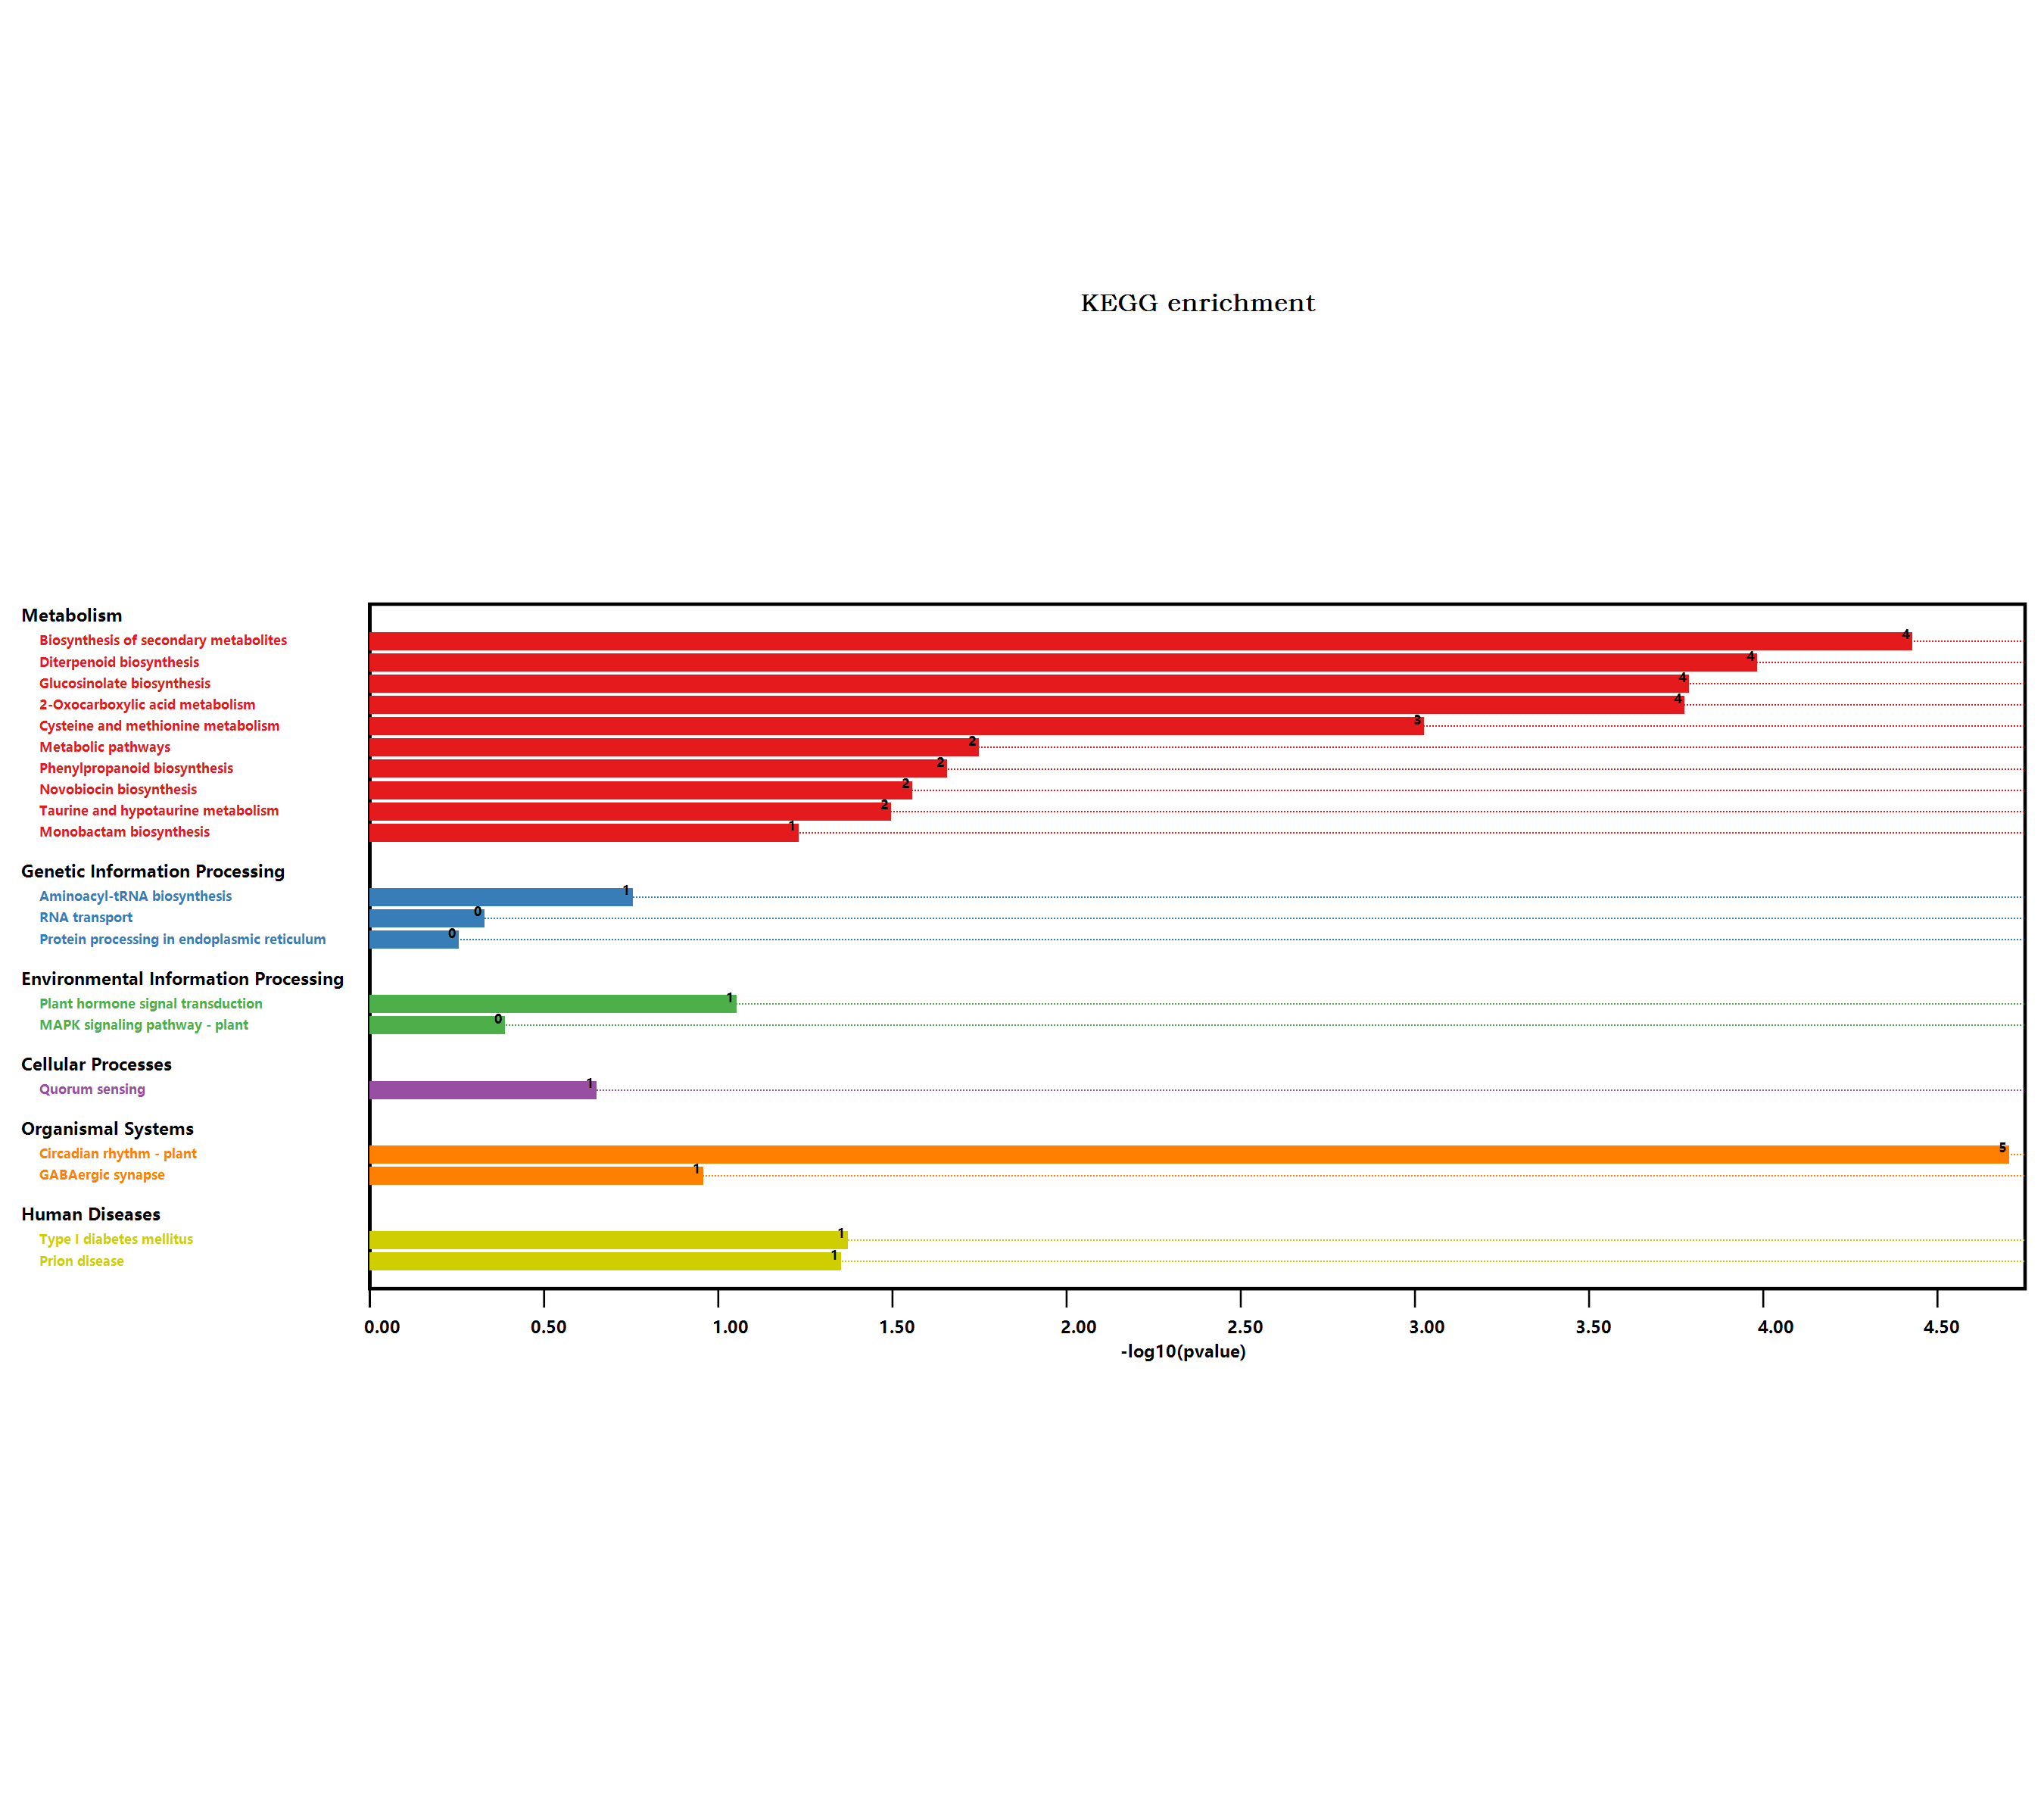

Source data for this figure (header and first rows):
#Term, Database, ID, Input number, Background number, P-Value, Corrected P-Value, Input, Hyperlink, ORF
Metabolic pathways, n/a, map01100, 15, 3837, 0.01696, 0.09931, O80518, O65378, F4I1A6, Q9ZT84, F4KFG5, …, , O80518; O65378; F4I1A6; Q9ZT84; F4KFG5; …
Arginine and proline metabolism, n/a, map00330, 1, 98, 0.1839, 0.2285, Q9S7T9, , Q9S7T9
Biosynthesis of secondary metabolites, n/a, map01110, 15, 2085, 3.53584879980766E-05, 0.0007248, O65378, F4I1A6, Q8LEA2, Q9ZT84, F4KFG5, …, , O65378; F4I1A6; Q8LEA2; Q9ZT84; F4KFG5; …
Microbial metabolism in diverse environm…, n/a, map01120, 2, 663, 0.3958, 0.4271, Q9S702, Q9ZPS4, , Q9S702; Q9ZPS4
beta-Alanine metabolism, n/a, map00410, 1, 75, 0.1444, 0.2115, Q9ZPS4, , Q9ZPS4
Monobactam biosynthesis, n/a, map00261, 1, 27, 0.05584, 0.1761, Q9S702, , Q9S702
Plant hormone signal transduction, n/a, map04075, 3, 496, 0.08398, 0.1913, A0A178UED2, O80992, Q38824, , A0A178UED2; O80992; Q38824
Glycine, serine and threonine metabolism, n/a, map00260, 1, 123, 0.2247, 0.2559, Q9S702, , Q9S702
Tyrosine metabolism, n/a, map00350, 1, 59, 0.1159, 0.1939, Q67Y55, , Q67Y55
Phenylalanine metabolism, n/a, map00360, 1, 49, 0.09752, 0.1999, Q67Y55, , Q67Y55
Isoquinoline alkaloid biosynthesis, n/a, map00950, 1, 32, 0.06548, 0.179, Q67Y55, , Q67Y55
Tropane, piperidine and pyridine alkaloi…, n/a, map00960, 1, 54, 0.1067, 0.1989, Q67Y55, , Q67Y55
Phenylpropanoid biosynthesis, n/a, map00940, 3, 280, 0.0209, 0.1071, Q39034, Q9LVF0, O81755, , Q39034; Q9LVF0; O81755
Starch and sucrose metabolism, n/a, map00500, 2, 276, 0.1118, 0.1992, F4I1A6, F4KFG5, , F4I1A6; F4KFG5
MAPK signaling pathway - plant, n/a, map04016, 1, 238, 0.3879, 0.4298, O80992, , O80992
Type I diabetes mellitus, n/a, map04940, 1, 19, 0.04021, 0.1499, Q9ZPS4, , Q9ZPS4
Protein processing in endoplasmic reticu…, n/a, map04141, 1, 364, 0.5276, 0.5408, Q9XIE3, , Q9XIE3
Fatty acid metabolism, n/a, map01212, 1, 111, 0.2054, 0.2477, Q9M880, , Q9M880
Biosynthesis of unsaturated fatty acids, n/a, map01040, 1, 38, 0.07691, 0.1855, Q9M880, , Q9M880
Circadian rhythm - plant, n/a, map04712, 4, 71, 1.86792945815538E-05, 0.0007659, O24646, Q9LVG4, Q8L500, Q8W1E3, , O24646; Q9LVG4; Q8L500; Q8W1E3
Prion diseases, n/a, map05020, 1, 20, 0.04218, 0.1441, Q9STH1, , Q9STH1
Glucosinolate biosynthesis, n/a, map00966, 3, 47, 0.0001553, 0.001592, Q9FN52, Q9LE06, P48421, , Q9FN52; Q9LE06; P48421
2-Oxocarboxylic acid metabolism, n/a, map01210, 4, 126, 0.0001598, 0.00131, Q9FN52, Q9S702, Q9LE06, P48421, , Q9FN52; Q9S702; Q9LE06; P48421
Zeatin biosynthesis, n/a, map00908, 1, 59, 0.1159, 0.1939, Q9LTS3, , Q9LTS3
Phenylalanine, tyrosine and tryptophan b…, n/a, map00400, 1, 85, 0.1618, 0.2288, Q67Y55, , Q67Y55
Biosynthesis of amino acids, n/a, map01230, 1, 419, 0.5782, 0.5782, Q9S702, , Q9S702
Cysteine and methionine metabolism, n/a, map00270, 4, 201, 0.0008917, 0.006094, O65378, Q9S702, Q67Y55, Q9S7T9, , O65378; Q9S702; Q67Y55; Q9S7T9
Carotenoid biosynthesis, n/a, map00906, 1, 44, 0.08821, 0.1904, Q9M9F5, , Q9M9F5
Lysine biosynthesis, n/a, map00300, 1, 30, 0.06163, 0.1805, Q9S702, , Q9S702
GABAergic synapse, n/a, map04727, 1, 53, 0.1049, 0.2048, Q9ZPS4, , Q9ZPS4
RNA transport, n/a, map03013, 1, 285, 0.4443, 0.4671, F4J1N5, , F4J1N5
Fatty acid biosynthesis, n/a, map00061, 1, 65, 0.1267, 0.1998, Q9M880, , Q9M880
Quorum sensing, n/a, map02024, 1, 115, 0.2119, 0.2482, Q9ZPS4, , Q9ZPS4
Galactose metabolism, n/a, map00052, 1, 96, 0.1805, 0.2388, O80518, , O80518
Aminoacyl-tRNA biosynthesis, n/a, map00970, 1, 88, 0.167, 0.2282, F4K2L4, , F4K2L4
Novobiocin biosynthesis, n/a, map00401, 1, 12, 0.02632, 0.1199, Q67Y55, , Q67Y55
Ubiquinone and other terpenoid-quinone b…, n/a, map00130, 1, 67, 0.1303, 0.1978, Q67Y55, , Q67Y55
Alanine, aspartate and glutamate metabol…, n/a, map00250, 1, 97, 0.1822, 0.2335, Q9ZPS4, , Q9ZPS4
Diterpenoid biosynthesis, n/a, map00904, 3, 40, 9.88205675216731E-05, 0.001351, Q8LEA2, Q9ZT84, Q9C971, , Q8LEA2; Q9ZT84; Q9C971
Butanoate metabolism, n/a, map00650, 1, 34, 0.0693, 0.1776, Q9ZPS4, , Q9ZPS4
Taurine and hypotaurine metabolism, n/a, map00430, 1, 14, 0.03031, 0.1243, Q9ZPS4, , Q9ZPS4
